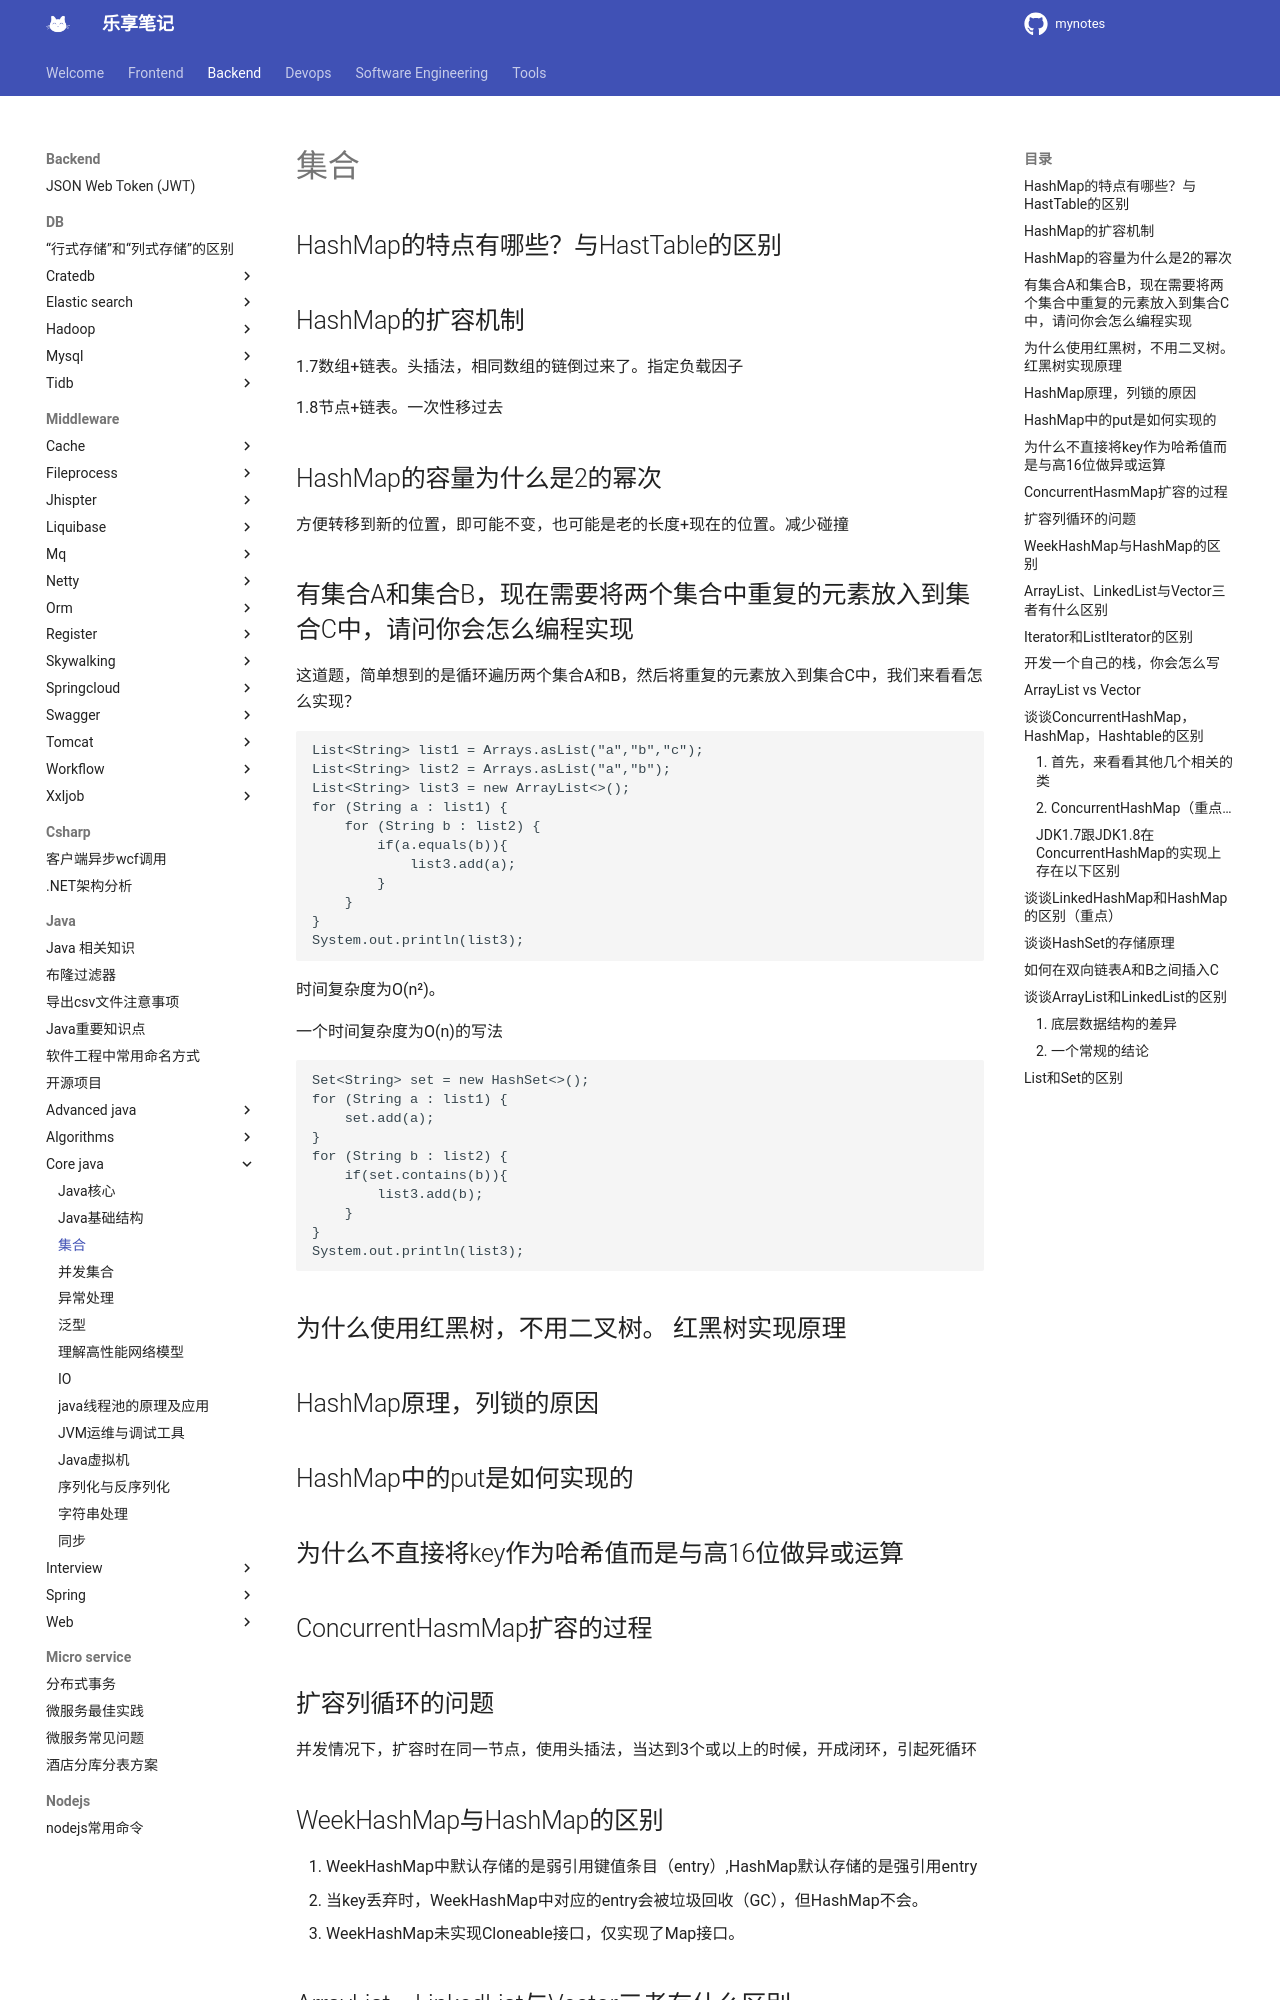

repository: jesshaw/mynotes · page: v1.3/Backend/java/core-java/collection-framework/index.html · generator: mkdocs

# 集合

## HashMap的特点有哪些？与HastTable的区别

## HashMap的扩容机制

1.7数组+链表。头插法，相同数组的链倒过来了。指定负载因子

1.8节点+链表。一次性移过去

## HashMap的容量为什么是2的幂次

方便转移到新的位置，即可能不变，也可能是老的长度+现在的位置。减少碰撞

## 有集合A和集合B，现在需要将两个集合中重复的元素放入到集合C中，请问你会怎么编程实现

这道题，简单想到的是循环遍历两个集合A和B，然后将重复的元素放入到集合C中，我们来看看怎么实现？

```java
List<String> list1 = Arrays.asList("a","b","c");
List<String> list2 = Arrays.asList("a","b");
List<String> list3 = new ArrayList<>();
for (String a : list1) {
    for (String b : list2) {
        if(a.equals(b)){
            list3.add(a);
        }
    }
}
System.out.println(list3);
```

时间复杂度为O(n²)。

一个时间复杂度为O(n)的写法

```java
Set<String> set = new HashSet<>();
for (String a : list1) {
    set.add(a);
}
for (String b : list2) {
    if(set.contains(b)){
        list3.add(b);
    }
}
System.out.println(list3);
```

## 为什么使用红黑树，不用二叉树。  红黑树实现原理

## HashMap原理，列锁的原因

## HashMap中的put是如何实现的

## 为什么不直接将key作为哈希值而是与高16位做异或运算

## ConcurrentHasmMap扩容的过程

## 扩容列循环的问题

并发情况下，扩容时在同一节点，使用头插法，当达到3个或以上的时候，开成闭环，引起死循环



## WeekHashMap与HashMap的区别

1. WeekHashMap中默认存储的是弱引用键值条目（entry）,HashMap默认存储的是强引用entry
1. 当key丢弃时，WeekHashMap中对应的entry会被垃圾回收（GC），但HashMap不会。
1. WeekHashMap未实现Cloneable接口，仅实现了Map接口。
